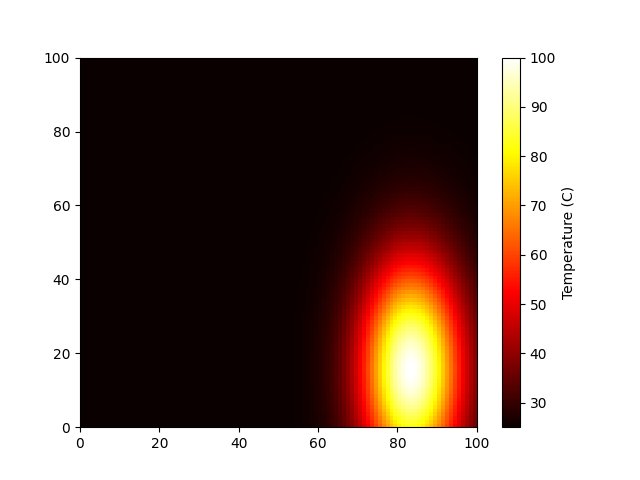

Values plotted in this chart, from the file beside it:
2.500000000000000000e+01, 2.500000000000000000e+01, 2.500000000000000000e+01, 2.500000000000000000e+01, 2.500000000000000000e+01, 2.500000000000000000e+01, 2.500000000000000355e+01, 2.500000000000001066e+01, 2.500000000000003197e+01, 2.500000000000007816e+01, 2.500000000000019540e+01, 2.500000000000048672e+01, 2.500000000000119016e+01, 2.500000000000287415e+01, 2.500000000000684963e+01, 2.500000000001612932e+01, 2.500000000003750245e+01, 2.500000000008611067e+01, 2.500000000019527491e+01, 2.500000000043731418e+01, 2.500000000096719788e+01, 2.500000000211255369e+01, 2.500000000455692017e+01, 2.500000000970748104e+01
2.500000000000000000e+01, 2.500000000000000000e+01, 2.500000000000000000e+01, 2.500000000000000000e+01, 2.500000000000000000e+01, 2.500000000000000355e+01, 2.500000000000000355e+01, 2.500000000000001421e+01, 2.500000000000003197e+01, 2.500000000000008171e+01, 2.500000000000020250e+01, 2.500000000000050449e+01, 2.500000000000123279e+01, 2.500000000000297362e+01, 2.500000000000709122e+01, 2.500000000001669775e+01, 2.500000000003882050e+01, 2.500000000008913759e+01, 2.500000000020213164e+01, 2.500000000045267612e+01, 2.500000000100117248e+01, 2.500000000218675922e+01, 2.500000000471698769e+01, 2.500000001004847405e+01
2.500000000000000000e+01, 2.500000000000000000e+01, 2.500000000000000000e+01, 2.500000000000000000e+01, 2.500000000000000000e+01, 2.500000000000000355e+01, 2.500000000000000355e+01, 2.500000000000001421e+01, 2.500000000000003197e+01, 2.500000000000008527e+01, 2.500000000000020961e+01, 2.500000000000052225e+01, 2.500000000000127187e+01, 2.500000000000307310e+01, 2.500000000000732214e+01, 2.500000000001724132e+01, 2.500000000004008882e+01, 2.500000000009204726e+01, 2.500000000020873614e+01, 2.500000000046746251e+01, 2.500000000103387521e+01, 2.500000000225819008e+01, 2.500000000487106888e+01, 2.500000001037670572e+01
2.500000000000000000e+01, 2.500000000000000000e+01, 2.500000000000000000e+01, 2.500000000000000000e+01, 2.500000000000000000e+01, 2.500000000000000355e+01, 2.500000000000000355e+01, 2.500000000000001421e+01, 2.500000000000003553e+01, 2.500000000000008527e+01, 2.500000000000021672e+01, 2.500000000000053646e+01, 2.500000000000131095e+01, 2.500000000000316547e+01, 2.500000000000754596e+01, 2.500000000001776357e+01, 2.500000000004130030e+01, 2.500000000009482903e+01, 2.500000000021504221e+01, 2.500000000048158455e+01, 2.500000000106510711e+01, 2.500000000232640929e+01, 2.500000000501821873e+01, 2.500000001069017941e+01
2.500000000000000000e+01, 2.500000000000000000e+01, 2.500000000000000000e+01, 2.500000000000000000e+01, 2.500000000000000000e+01, 2.500000000000000355e+01, 2.500000000000000355e+01, 2.500000000000001421e+01, 2.500000000000003553e+01, 2.500000000000008882e+01, 2.500000000000022382e+01, 2.500000000000055067e+01, 2.500000000000134648e+01, 2.500000000000325429e+01, 2.500000000000775557e+01, 2.500000000001825384e+01, 2.500000000004244427e+01, 2.500000000009746159e+01, 2.500000000022101077e+01, 2.500000000049495341e+01, 2.500000000109467280e+01, 2.500000000239098696e+01, 2.500000000515752419e+01, 2.500000001098693048e+01
2.500000000000000000e+01, 2.500000000000000000e+01, 2.500000000000000000e+01, 2.500000000000000000e+01, 2.500000000000000000e+01, 2.500000000000000355e+01, 2.500000000000000711e+01, 2.500000000000001421e+01, 2.500000000000003553e+01, 2.500000000000009237e+01, 2.500000000000022737e+01, 2.500000000000056488e+01, 2.500000000000138201e+01, 2.500000000000333600e+01, 2.500000000000795097e+01, 2.500000000001871925e+01, 2.500000000004352074e+01, 2.500000000009993073e+01, 2.500000000022660629e+01, 2.500000000050748383e+01, 2.500000000112238396e+01, 2.500000000245151455e+01, 2.500000000528808641e+01, 2.500000001126506533e+01
2.500000000000000000e+01, 2.500000000000000000e+01, 2.500000000000000000e+01, 2.500000000000000000e+01, 2.500000000000000000e+01, 2.500000000000000355e+01, 2.500000000000000711e+01, 2.500000000000001421e+01, 2.500000000000003553e+01, 2.500000000000009237e+01, 2.500000000000023448e+01, 2.500000000000057909e+01, 2.500000000000141398e+01, 2.500000000000341061e+01, 2.500000000000813216e+01, 2.500000000001914557e+01, 2.500000000004451550e+01, 2.500000000010221513e+01, 2.500000000023178970e+01, 2.500000000051909055e+01, 2.500000000114806298e+01, 2.500000000250759769e+01, 2.500000000540905987e+01, 2.500000001152277207e+01
2.500000000000000000e+01, 2.500000000000000000e+01, 2.500000000000000000e+01, 2.500000000000000000e+01, 2.500000000000000000e+01, 2.500000000000000355e+01, 2.500000000000000711e+01, 2.500000000000001421e+01, 2.500000000000003908e+01, 2.500000000000009592e+01, 2.500000000000023803e+01, 2.500000000000058975e+01, 2.500000000000144240e+01, 2.500000000000348166e+01, 2.500000000000829914e+01, 2.500000000001953637e+01, 2.500000000004542500e+01, 2.500000000010430412e+01, 2.500000000023652902e+01, 2.500000000052970250e+01, 2.500000000117153220e+01, 2.500000000255886334e+01, 2.500000000551964519e+01, 2.500000001175834896e+01
2.500000000000000000e+01, 2.500000000000000000e+01, 2.500000000000000000e+01, 2.500000000000000000e+01, 2.500000000000000000e+01, 2.500000000000000355e+01, 2.500000000000000711e+01, 2.500000000000001421e+01, 2.500000000000003908e+01, 2.500000000000009592e+01, 2.500000000000024158e+01, 2.500000000000060041e+01, 2.500000000000146727e+01, 2.500000000000354206e+01, 2.500000000000844835e+01, 2.500000000001988809e+01, 2.500000000004624212e+01, 2.500000000010618351e+01, 2.500000000024078872e+01, 2.500000000053924865e+01, 2.500000000119264243e+01, 2.500000000260496691e+01, 2.500000000561909630e+01, 2.500000001197020438e+01
2.500000000000000000e+01, 2.500000000000000000e+01, 2.500000000000000000e+01, 2.500000000000000000e+01, 2.500000000000000000e+01, 2.500000000000000355e+01, 2.500000000000000711e+01, 2.500000000000001421e+01, 2.500000000000003908e+01, 2.500000000000009948e+01, 2.500000000000024514e+01, 2.500000000000061107e+01, 2.500000000000149214e+01, 2.500000000000359890e+01, 2.500000000000857980e+01, 2.500000000002020073e+01, 2.500000000004696332e+01, 2.500000000010783907e+01, 2.500000000024454394e+01, 2.500000000054765792e+01, 2.500000000121124089e+01, 2.500000000264559574e+01, 2.500000000570673464e+01, 2.500000001215689949e+01
2.500000000000000000e+01, 2.500000000000000000e+01, 2.500000000000000000e+01, 2.500000000000000000e+01, 2.500000000000000000e+01, 2.500000000000000355e+01, 2.500000000000000711e+01, 2.500000000000001421e+01, 2.500000000000003908e+01, 2.500000000000009948e+01, 2.500000000000024869e+01, 2.500000000000061817e+01, 2.500000000000150990e+01, 2.500000000000364508e+01, 2.500000000000869349e+01, 2.500000000002046718e+01, 2.500000000004758505e+01, 2.500000000010926016e+01, 2.500000000024776980e+01, 2.500000000055487703e+01, 2.500000000122720678e+01, 2.500000000268046918e+01, 2.500000000578195625e+01, 2.500000001231714464e+01
2.500000000000000000e+01, 2.500000000000000000e+01, 2.500000000000000000e+01, 2.500000000000000000e+01, 2.500000000000000000e+01, 2.500000000000000355e+01, 2.500000000000000711e+01, 2.500000000000001421e+01, 2.500000000000003908e+01, 2.500000000000009948e+01, 2.500000000000025224e+01, 2.500000000000062528e+01, 2.500000000000152767e+01, 2.500000000000368416e+01, 2.500000000000878586e+01, 2.500000000002068745e+01, 2.500000000004809664e+01, 2.500000000011043966e+01, 2.500000000025043789e+01, 2.500000000056085625e+01, 2.500000000124042643e+01, 2.500000000270934208e+01, 2.500000000584423887e+01, 2.500000001244982073e+01
2.500000000000000000e+01, 2.500000000000000000e+01, 2.500000000000000000e+01, 2.500000000000000000e+01, 2.500000000000000000e+01, 2.500000000000000355e+01, 2.500000000000000711e+01, 2.500000000000001421e+01, 2.500000000000003908e+01, 2.500000000000010303e+01, 2.500000000000025580e+01, 2.500000000000062883e+01, 2.500000000000153833e+01, 2.500000000000371614e+01, 2.500000000000886047e+01, 2.500000000002085798e+01, 2.500000000004849809e+01, 2.500000000011136336e+01, 2.500000000025253399e+01, 2.500000000056554939e+01, 2.500000000125080746e+01, 2.500000000273201550e+01, 2.500000000589314553e+01, 2.500000001255400406e+01
2.500000000000000000e+01, 2.500000000000000000e+01, 2.500000000000000000e+01, 2.500000000000000000e+01, 2.500000000000000000e+01, 2.500000000000000355e+01, 2.500000000000000711e+01, 2.500000000000001421e+01, 2.500000000000003908e+01, 2.500000000000010303e+01, 2.500000000000025580e+01, 2.500000000000063238e+01, 2.500000000000154898e+01, 2.500000000000373745e+01, 2.500000000000891376e+01, 2.500000000002098233e+01, 2.500000000004878942e+01, 2.500000000011202772e+01, 2.500000000025404034e+01, 2.500000000056892446e+01, 2.500000000125827526e+01, 2.500000000274832601e+01, 2.500000000592832805e+01, 2.500000001262895211e+01
2.500000000000000000e+01, 2.500000000000000000e+01, 2.500000000000000000e+01, 2.500000000000000000e+01, 2.500000000000000000e+01, 2.500000000000000355e+01, 2.500000000000000711e+01, 2.500000000000001421e+01, 2.500000000000003908e+01, 2.500000000000010303e+01, 2.500000000000025580e+01, 2.500000000000063594e+01, 2.500000000000155609e+01, 2.500000000000375167e+01, 2.500000000000894573e+01, 2.500000000002106049e+01, 2.500000000004896350e+01, 2.500000000011242918e+01, 2.500000000025494984e+01, 2.500000000057096017e+01, 2.500000000126277655e+01, 2.500000000275815992e+01, 2.500000000594953775e+01, 2.500000001267413552e+01
2.500000000000000000e+01, 2.500000000000000000e+01, 2.500000000000000000e+01, 2.500000000000000000e+01, 2.500000000000000000e+01, 2.500000000000000355e+01, 2.500000000000000711e+01, 2.500000000000001421e+01, 2.500000000000003908e+01, 2.500000000000010303e+01, 2.500000000000025580e+01, 2.500000000000063594e+01, 2.500000000000155609e+01, 2.500000000000375522e+01, 2.500000000000895639e+01, 2.500000000002108536e+01, 2.500000000004902034e+01, 2.500000000011256418e+01, 2.500000000025525537e+01, 2.500000000057163874e+01, 2.500000000126428290e+01, 2.500000000276144618e+01, 2.500000000595662542e+01, 2.500000001268923455e+01
2.500000000000000000e+01, 2.500000000000000000e+01, 2.500000000000000000e+01, 2.500000000000000000e+01, 2.500000000000000000e+01, 2.500000000000000355e+01, 2.500000000000000711e+01, 2.500000000000001421e+01, 2.500000000000003908e+01, 2.500000000000010303e+01, 2.500000000000025580e+01, 2.500000000000063594e+01, 2.500000000000155609e+01, 2.500000000000375167e+01, 2.500000000000894573e+01, 2.500000000002106049e+01, 2.500000000004896350e+01, 2.500000000011242918e+01, 2.500000000025494984e+01, 2.500000000057096017e+01, 2.500000000126277655e+01, 2.500000000275815992e+01, 2.500000000594953775e+01, 2.500000001267413552e+01
2.500000000000000000e+01, 2.500000000000000000e+01, 2.500000000000000000e+01, 2.500000000000000000e+01, 2.500000000000000000e+01, 2.500000000000000355e+01, 2.500000000000000711e+01, 2.500000000000001421e+01, 2.500000000000003908e+01, 2.500000000000010303e+01, 2.500000000000025580e+01, 2.500000000000063238e+01, 2.500000000000154898e+01, 2.500000000000373745e+01, 2.500000000000891376e+01, 2.500000000002098233e+01, 2.500000000004878942e+01, 2.500000000011202772e+01, 2.500000000025404034e+01, 2.500000000056892446e+01, 2.500000000125827526e+01, 2.500000000274832601e+01, 2.500000000592832805e+01, 2.500000001262895211e+01
2.500000000000000000e+01, 2.500000000000000000e+01, 2.500000000000000000e+01, 2.500000000000000000e+01, 2.500000000000000000e+01, 2.500000000000000355e+01, 2.500000000000000711e+01, 2.500000000000001421e+01, 2.500000000000003908e+01, 2.500000000000010303e+01, 2.500000000000025580e+01, 2.500000000000062883e+01, 2.500000000000153833e+01, 2.500000000000371614e+01, 2.500000000000886047e+01, 2.500000000002085798e+01, 2.500000000004849809e+01, 2.500000000011136336e+01, 2.500000000025253399e+01, 2.500000000056554939e+01, 2.500000000125080746e+01, 2.500000000273201550e+01, 2.500000000589314553e+01, 2.500000001255400406e+01
2.500000000000000000e+01, 2.500000000000000000e+01, 2.500000000000000000e+01, 2.500000000000000000e+01, 2.500000000000000000e+01, 2.500000000000000355e+01, 2.500000000000000711e+01, 2.500000000000001421e+01, 2.500000000000003908e+01, 2.500000000000009948e+01, 2.500000000000025224e+01, 2.500000000000062528e+01, 2.500000000000152767e+01, 2.500000000000368416e+01, 2.500000000000878586e+01, 2.500000000002068745e+01, 2.500000000004809664e+01, 2.500000000011043966e+01, 2.500000000025043789e+01, 2.500000000056085625e+01, 2.500000000124042643e+01, 2.500000000270934208e+01, 2.500000000584423887e+01, 2.500000001244982073e+01
2.500000000000000000e+01, 2.500000000000000000e+01, 2.500000000000000000e+01, 2.500000000000000000e+01, 2.500000000000000000e+01, 2.500000000000000355e+01, 2.500000000000000711e+01, 2.500000000000001421e+01, 2.500000000000003908e+01, 2.500000000000009948e+01, 2.500000000000024869e+01, 2.500000000000061817e+01, 2.500000000000150990e+01, 2.500000000000364508e+01, 2.500000000000869349e+01, 2.500000000002046718e+01, 2.500000000004758505e+01, 2.500000000010926016e+01, 2.500000000024776980e+01, 2.500000000055487703e+01, 2.500000000122720678e+01, 2.500000000268046918e+01, 2.500000000578195625e+01, 2.500000001231714464e+01
2.500000000000000000e+01, 2.500000000000000000e+01, 2.500000000000000000e+01, 2.500000000000000000e+01, 2.500000000000000000e+01, 2.500000000000000355e+01, 2.500000000000000711e+01, 2.500000000000001421e+01, 2.500000000000003908e+01, 2.500000000000009948e+01, 2.500000000000024514e+01, 2.500000000000061107e+01, 2.500000000000149214e+01, 2.500000000000359890e+01, 2.500000000000857980e+01, 2.500000000002020073e+01, 2.500000000004696332e+01, 2.500000000010783907e+01, 2.500000000024454394e+01, 2.500000000054765792e+01, 2.500000000121124089e+01, 2.500000000264559574e+01, 2.500000000570673464e+01, 2.500000001215689949e+01
2.500000000000000000e+01, 2.500000000000000000e+01, 2.500000000000000000e+01, 2.500000000000000000e+01, 2.500000000000000000e+01, 2.500000000000000355e+01, 2.500000000000000711e+01, 2.500000000000001421e+01, 2.500000000000003908e+01, 2.500000000000009592e+01, 2.500000000000024158e+01, 2.500000000000060041e+01, 2.500000000000146727e+01, 2.500000000000354206e+01, 2.500000000000844835e+01, 2.500000000001988809e+01, 2.500000000004624212e+01, 2.500000000010618351e+01, 2.500000000024078872e+01, 2.500000000053924865e+01, 2.500000000119264243e+01, 2.500000000260496691e+01, 2.500000000561909630e+01, 2.500000001197020438e+01
2.500000000000000000e+01, 2.500000000000000000e+01, 2.500000000000000000e+01, 2.500000000000000000e+01, 2.500000000000000000e+01, 2.500000000000000355e+01, 2.500000000000000711e+01, 2.500000000000001421e+01, 2.500000000000003908e+01, 2.500000000000009592e+01, 2.500000000000023803e+01, 2.500000000000058975e+01, 2.500000000000144240e+01, 2.500000000000348166e+01, 2.500000000000829914e+01, 2.500000000001953637e+01, 2.500000000004542500e+01, 2.500000000010430412e+01, 2.500000000023652902e+01, 2.500000000052970250e+01, 2.500000000117153220e+01, 2.500000000255886334e+01, 2.500000000551964519e+01, 2.500000001175834896e+01
2.500000000000000000e+01, 2.500000000000000000e+01, 2.500000000000000000e+01, 2.500000000000000000e+01, 2.500000000000000000e+01, 2.500000000000000355e+01, 2.500000000000000711e+01, 2.500000000000001421e+01, 2.500000000000003553e+01, 2.500000000000009237e+01, 2.500000000000023448e+01, 2.500000000000057909e+01, 2.500000000000141398e+01, 2.500000000000341061e+01, 2.500000000000813216e+01, 2.500000000001914557e+01, 2.500000000004451550e+01, 2.500000000010221513e+01, 2.500000000023178970e+01, 2.500000000051909055e+01, 2.500000000114806298e+01, 2.500000000250759769e+01, 2.500000000540905987e+01, 2.500000001152277207e+01
2.500000000000000000e+01, 2.500000000000000000e+01, 2.500000000000000000e+01, 2.500000000000000000e+01, 2.500000000000000000e+01, 2.500000000000000355e+01, 2.500000000000000711e+01, 2.500000000000001421e+01, 2.500000000000003553e+01, 2.500000000000009237e+01, 2.500000000000022737e+01, 2.500000000000056488e+01, 2.500000000000138201e+01, 2.500000000000333600e+01, 2.500000000000795097e+01, 2.500000000001871925e+01, 2.500000000004352074e+01, 2.500000000009993073e+01, 2.500000000022660629e+01, 2.500000000050748383e+01, 2.500000000112238396e+01, 2.500000000245151455e+01, 2.500000000528808641e+01, 2.500000001126506533e+01
2.500000000000000000e+01, 2.500000000000000000e+01, 2.500000000000000000e+01, 2.500000000000000000e+01, 2.500000000000000000e+01, 2.500000000000000355e+01, 2.500000000000000355e+01, 2.500000000000001421e+01, 2.500000000000003553e+01, 2.500000000000008882e+01, 2.500000000000022382e+01, 2.500000000000055067e+01, 2.500000000000134648e+01, 2.500000000000325429e+01, 2.500000000000775557e+01, 2.500000000001825384e+01, 2.500000000004244427e+01, 2.500000000009746159e+01, 2.500000000022101077e+01, 2.500000000049495341e+01, 2.500000000109467280e+01, 2.500000000239098696e+01, 2.500000000515752419e+01, 2.500000001098693048e+01
2.500000000000000000e+01, 2.500000000000000000e+01, 2.500000000000000000e+01, 2.500000000000000000e+01, 2.500000000000000000e+01, 2.500000000000000355e+01, 2.500000000000000355e+01, 2.500000000000001421e+01, 2.500000000000003553e+01, 2.500000000000008527e+01, 2.500000000000021672e+01, 2.500000000000053646e+01, 2.500000000000131095e+01, 2.500000000000316547e+01, 2.500000000000754596e+01, 2.500000000001776357e+01, 2.500000000004130030e+01, 2.500000000009482903e+01, 2.500000000021504221e+01, 2.500000000048158455e+01, 2.500000000106510711e+01, 2.500000000232640929e+01, 2.500000000501821873e+01, 2.500000001069017941e+01
2.500000000000000000e+01, 2.500000000000000000e+01, 2.500000000000000000e+01, 2.500000000000000000e+01, 2.500000000000000000e+01, 2.500000000000000355e+01, 2.500000000000000355e+01, 2.500000000000001421e+01, 2.500000000000003197e+01, 2.500000000000008527e+01, 2.500000000000020961e+01, 2.500000000000052225e+01, 2.500000000000127187e+01, 2.500000000000307310e+01, 2.500000000000732214e+01, 2.500000000001724132e+01, 2.500000000004008882e+01, 2.500000000009204726e+01, 2.500000000020873614e+01, 2.500000000046746251e+01, 2.500000000103387521e+01, 2.500000000225819008e+01, 2.500000000487106888e+01, 2.500000001037670572e+01
2.500000000000000000e+01, 2.500000000000000000e+01, 2.500000000000000000e+01, 2.500000000000000000e+01, 2.500000000000000000e+01, 2.500000000000000355e+01, 2.500000000000000355e+01, 2.500000000000001421e+01, 2.500000000000003197e+01, 2.500000000000008171e+01, 2.500000000000020250e+01, 2.500000000000050449e+01, 2.500000000000123279e+01, 2.500000000000297362e+01, 2.500000000000709122e+01, 2.500000000001669775e+01, 2.500000000003882050e+01, 2.500000000008913759e+01, 2.500000000020213164e+01, 2.500000000045267612e+01, 2.500000000100117248e+01, 2.500000000218675922e+01, 2.500000000471698769e+01, 2.500000001004847405e+01
2.500000000000000000e+01, 2.500000000000000000e+01, 2.500000000000000000e+01, 2.500000000000000000e+01, 2.500000000000000000e+01, 2.500000000000000000e+01, 2.500000000000000355e+01, 2.500000000000001066e+01, 2.500000000000003197e+01, 2.500000000000007816e+01, 2.500000000000019540e+01, 2.500000000000048672e+01, 2.500000000000119016e+01, 2.500000000000287415e+01, 2.500000000000684963e+01, 2.500000000001612932e+01, 2.500000000003750245e+01, 2.500000000008611067e+01, 2.500000000019527491e+01, 2.500000000043731418e+01, 2.500000000096719788e+01, 2.500000000211255369e+01, 2.500000000455692017e+01, 2.500000000970748104e+01
2.500000000000000000e+01, 2.500000000000000000e+01, 2.500000000000000000e+01, 2.500000000000000000e+01, 2.500000000000000000e+01, 2.500000000000000000e+01, 2.500000000000000355e+01, 2.500000000000001066e+01, 2.500000000000002842e+01, 2.500000000000007461e+01, 2.500000000000018829e+01, 2.500000000000046896e+01, 2.500000000000114753e+01, 2.500000000000277112e+01, 2.500000000000660449e+01, 2.500000000001554668e+01, 2.500000000003614176e+01, 2.500000000008299139e+01, 2.500000000018819790e+01, 2.500000000042146908e+01, 2.500000000093215391e+01, 2.500000000203601047e+01, 2.500000000439181136e+01, 2.500000000935575883e+01
2.500000000000000000e+01, 2.500000000000000000e+01, 2.500000000000000000e+01, 2.500000000000000000e+01, 2.500000000000000000e+01, 2.500000000000000000e+01, 2.500000000000000355e+01, 2.500000000000001066e+01, 2.500000000000002842e+01, 2.500000000000007105e+01, 2.500000000000018119e+01, 2.500000000000045119e+01, 2.500000000000110489e+01, 2.500000000000266454e+01, 2.500000000000634870e+01, 2.500000000001494627e+01, 2.500000000003475265e+01, 2.500000000007979395e+01, 2.500000000018094681e+01, 2.500000000040523318e+01, 2.500000000089624308e+01, 2.500000000195757366e+01, 2.500000000422262403e+01, 2.500000000899533603e+01
2.500000000000000000e+01, 2.500000000000000000e+01, 2.500000000000000000e+01, 2.500000000000000000e+01, 2.500000000000000000e+01, 2.500000000000000000e+01, 2.500000000000000355e+01, 2.500000000000001066e+01, 2.500000000000002842e+01, 2.500000000000007105e+01, 2.500000000000017408e+01, 2.500000000000043343e+01, 2.500000000000105871e+01, 2.500000000000255440e+01, 2.500000000000608935e+01, 2.500000000001433520e+01, 2.500000000003333156e+01, 2.500000000007653966e+01, 2.500000000017356427e+01, 2.500000000038869530e+01, 2.500000000085966789e+01, 2.500000000187768379e+01, 2.500000000405029610e+01, 2.500000000862823413e+01
2.500000000000000000e+01, 2.500000000000000000e+01, 2.500000000000000000e+01, 2.500000000000000000e+01, 2.500000000000000000e+01, 2.500000000000000000e+01, 2.500000000000000355e+01, 2.500000000000001066e+01, 2.500000000000002487e+01, 2.500000000000006750e+01, 2.500000000000016698e+01, 2.500000000000041567e+01, 2.500000000000101252e+01, 2.500000000000244427e+01, 2.500000000000582645e+01, 2.500000000001371703e+01, 2.500000000003189626e+01, 2.500000000007323919e+01, 2.500000000016608581e+01, 2.500000000037194425e+01, 2.500000000082262375e+01, 2.500000000179677428e+01, 2.500000000387576193e+01, 2.500000000825642843e+01
2.500000000000000000e+01, 2.500000000000000000e+01, 2.500000000000000000e+01, 2.500000000000000000e+01, 2.500000000000000000e+01, 2.500000000000000000e+01, 2.500000000000000355e+01, 2.500000000000001066e+01, 2.500000000000002487e+01, 2.500000000000006395e+01, 2.500000000000015987e+01, 2.500000000000039435e+01, 2.500000000000096634e+01, 2.500000000000233413e+01, 2.500000000000556355e+01, 2.500000000001309530e+01, 2.500000000003045031e+01, 2.500000000006991741e+01, 2.500000000015855051e+01, 2.500000000035507242e+01, 2.500000000078530249e+01, 2.500000000171525727e+01, 2.500000000369992748e+01, 2.500000000788185517e+01
2.500000000000000000e+01, 2.500000000000000000e+01, 2.500000000000000000e+01, 2.500000000000000000e+01, 2.500000000000000000e+01, 2.500000000000000000e+01, 2.500000000000000355e+01, 2.500000000000001066e+01, 2.500000000000002487e+01, 2.500000000000006040e+01, 2.500000000000015277e+01, 2.500000000000037659e+01, 2.500000000000092015e+01, 2.500000000000222400e+01, 2.500000000000529710e+01, 2.500000000001247358e+01, 2.500000000002899725e+01, 2.500000000006658851e+01, 2.500000000015099744e+01, 2.500000000033815795e+01, 2.500000000074789241e+01, 2.500000000163354841e+01, 2.500000000352367380e+01, 2.500000000750638307e+01
2.500000000000000000e+01, 2.500000000000000000e+01, 2.500000000000000000e+01, 2.500000000000000000e+01, 2.500000000000000000e+01, 2.500000000000000000e+01, 2.500000000000000355e+01, 2.500000000000000711e+01, 2.500000000000002132e+01, 2.500000000000005684e+01, 2.500000000000014566e+01, 2.500000000000035882e+01, 2.500000000000087397e+01, 2.500000000000211031e+01, 2.500000000000503420e+01, 2.500000000001184830e+01, 2.500000000002755129e+01, 2.500000000006326317e+01, 2.500000000014346213e+01, 2.500000000032128256e+01, 2.500000000071057116e+01, 2.500000000155202784e+01, 2.500000000334783223e+01, 2.500000000713179915e+01
2.500000000000000000e+01, 2.500000000000000000e+01, 2.500000000000000000e+01, 2.500000000000000000e+01, 2.500000000000000000e+01, 2.500000000000000000e+01, 2.500000000000000355e+01, 2.500000000000000711e+01, 2.500000000000002132e+01, 2.500000000000005329e+01, 2.500000000000013856e+01, 2.500000000000033751e+01, 2.500000000000082778e+01, 2.500000000000200018e+01, 2.500000000000477129e+01, 2.500000000001123013e+01, 2.500000000002611600e+01, 2.500000000005996270e+01, 2.500000000013598012e+01, 2.500000000030452441e+01, 2.500000000067350570e+01, 2.500000000147107215e+01, 2.500000000317320570e+01, 2.500000000675979095e+01
2.500000000000000000e+01, 2.500000000000000000e+01, 2.500000000000000000e+01, 2.500000000000000000e+01, 2.500000000000000000e+01, 2.500000000000000000e+01, 2.500000000000000355e+01, 2.500000000000000711e+01, 2.500000000000002132e+01, 2.500000000000005329e+01, 2.500000000000012790e+01, 2.500000000000031974e+01, 2.500000000000078515e+01, 2.500000000000189360e+01, 2.500000000000451195e+01, 2.500000000001061906e+01, 2.500000000002469491e+01, 2.500000000005670131e+01, 2.500000000012857981e+01, 2.500000000028795100e+01, 2.500000000063685590e+01, 2.500000000139102241e+01, 2.500000000300053316e+01, 2.500000000639195008e+01
2.500000000000000000e+01, 2.500000000000000000e+01, 2.500000000000000000e+01, 2.500000000000000000e+01, 2.500000000000000000e+01, 2.500000000000000000e+01, 2.500000000000000355e+01, 2.500000000000000711e+01, 2.500000000000001776e+01, 2.500000000000004974e+01, 2.500000000000012079e+01, 2.500000000000030198e+01, 2.500000000000073896e+01, 2.500000000000178346e+01, 2.500000000000425615e+01, 2.500000000001001865e+01, 2.500000000002329514e+01, 2.500000000005348966e+01, 2.500000000012129320e+01, 2.500000000027163694e+01, 2.500000000060077099e+01, 2.500000000131220190e+01, 2.500000000283050738e+01, 2.500000000602975447e+01
2.500000000000000000e+01, 2.500000000000000000e+01, 2.500000000000000000e+01, 2.500000000000000000e+01, 2.500000000000000000e+01, 2.500000000000000000e+01, 2.500000000000000355e+01, 2.500000000000000711e+01, 2.500000000000001776e+01, 2.500000000000004619e+01, 2.500000000000011369e+01, 2.500000000000028422e+01, 2.500000000000069633e+01, 2.500000000000168043e+01, 2.500000000000400391e+01, 2.500000000000942890e+01, 2.500000000002192380e+01, 2.500000000005033840e+01, 2.500000000011414869e+01, 2.500000000025563551e+01, 2.500000000056537885e+01, 2.500000000123490196e+01, 2.500000000266376787e+01, 2.500000000567455416e+01
2.500000000000000000e+01, 2.500000000000000000e+01, 2.500000000000000000e+01, 2.500000000000000000e+01, 2.500000000000000000e+01, 2.500000000000000000e+01, 2.500000000000000355e+01, 2.500000000000000711e+01, 2.500000000000001776e+01, 2.500000000000004263e+01, 2.500000000000010658e+01, 2.500000000000026645e+01, 2.500000000000065370e+01, 2.500000000000157740e+01, 2.500000000000375877e+01, 2.500000000000885336e+01, 2.500000000002058087e+01, 2.500000000004725820e+01, 2.500000000010716761e+01, 2.500000000024000357e+01, 2.500000000053080740e+01, 2.500000000115939258e+01, 2.500000000250089016e+01, 2.500000000532757838e+01
2.500000000000000000e+01, 2.500000000000000000e+01, 2.500000000000000000e+01, 2.500000000000000000e+01, 2.500000000000000000e+01, 2.500000000000000000e+01, 2.500000000000000355e+01, 2.500000000000000711e+01, 2.500000000000001421e+01, 2.500000000000003908e+01, 2.500000000000009948e+01, 2.500000000000024869e+01, 2.500000000000061107e+01, 2.500000000000147793e+01, 2.500000000000352074e+01, 2.500000000000829203e+01, 2.500000000001927702e+01, 2.500000000004426326e+01, 2.500000000010037482e+01, 2.500000000022479085e+01, 2.500000000049716675e+01, 2.500000000108591180e+01, 2.500000000234238584e+01, 2.500000000498992492e+01
2.500000000000000000e+01, 2.500000000000000000e+01, 2.500000000000000000e+01, 2.500000000000000000e+01, 2.500000000000000000e+01, 2.500000000000000000e+01, 2.500000000000000355e+01, 2.500000000000000711e+01, 2.500000000000001421e+01, 2.500000000000003908e+01, 2.500000000000009592e+01, 2.500000000000023448e+01, 2.500000000000057199e+01, 2.500000000000138201e+01, 2.500000000000328981e+01, 2.500000000000774847e+01, 2.500000000001801226e+01, 2.500000000004136069e+01, 2.500000000009379164e+01, 2.500000000021004354e+01, 2.500000000046454929e+01, 2.500000000101466924e+01, 2.500000000218871321e+01, 2.500000000466255301e+01
2.500000000000000000e+01, 2.500000000000000000e+01, 2.500000000000000000e+01, 2.500000000000000000e+01, 2.500000000000000000e+01, 2.500000000000000000e+01, 2.500000000000000355e+01, 2.500000000000000711e+01, 2.500000000000001421e+01, 2.500000000000003553e+01, 2.500000000000008882e+01, 2.500000000000021672e+01, 2.500000000000053291e+01, 2.500000000000128608e+01, 2.500000000000306599e+01, 2.500000000000722267e+01, 2.500000000001679012e+01, 2.500000000003855405e+01, 2.500000000008742873e+01, 2.500000000019579716e+01, 2.500000000043304027e+01, 2.500000000094584607e+01, 2.500000000204025596e+01, 2.500000000434630110e+01
2.500000000000000000e+01, 2.500000000000000000e+01, 2.500000000000000000e+01, 2.500000000000000000e+01, 2.500000000000000000e+01, 2.500000000000000000e+01, 2.500000000000000355e+01, 2.500000000000000355e+01, 2.500000000000001421e+01, 2.500000000000003197e+01, 2.500000000000008171e+01, 2.500000000000020250e+01, 2.500000000000049738e+01, 2.500000000000119726e+01, 2.500000000000285283e+01, 2.500000000000671463e+01, 2.500000000001561418e+01, 2.500000000003585399e+01, 2.500000000008130385e+01, 2.500000000018208368e+01, 2.500000000040270720e+01, 2.500000000087959506e+01, 2.500000000189734806e+01, 2.500000000404186551e+01
2.500000000000000000e+01, 2.500000000000000000e+01, 2.500000000000000000e+01, 2.500000000000000000e+01, 2.500000000000000000e+01, 2.500000000000000000e+01, 2.500000000000000355e+01, 2.500000000000000355e+01, 2.500000000000001066e+01, 2.500000000000003197e+01, 2.500000000000007461e+01, 2.500000000000018829e+01, 2.500000000000045830e+01, 2.500000000000110845e+01, 2.500000000000264677e+01, 2.500000000000623146e+01, 2.500000000001448797e+01, 2.500000000003326406e+01, 2.500000000007543122e+01, 2.500000000016892443e+01, 2.500000000037361048e+01, 2.500000000081603702e+01, 2.500000000176025239e+01, 2.500000000374981468e+01
2.500000000000000000e+01, 2.500000000000000000e+01, 2.500000000000000000e+01, 2.500000000000000000e+01, 2.500000000000000000e+01, 2.500000000000000000e+01, 2.500000000000000000e+01, 2.500000000000000355e+01, 2.500000000000001066e+01, 2.500000000000002842e+01, 2.500000000000007105e+01, 2.500000000000017408e+01, 2.500000000000042633e+01, 2.500000000000102673e+01, 2.500000000000244782e+01, 2.500000000000576605e+01, 2.500000000001340794e+01, 2.500000000003078782e+01, 2.500000000006981438e+01, 2.500000000015634782e+01, 2.500000000034578918e+01, 2.500000000075527495e+01, 2.500000000162917857e+01, 2.500000000347059270e+01
2.500000000000000000e+01, 2.500000000000000000e+01, 2.500000000000000000e+01, 2.500000000000000000e+01, 2.500000000000000000e+01, 2.500000000000000000e+01, 2.500000000000000000e+01, 2.500000000000000355e+01, 2.500000000000001066e+01, 2.500000000000002487e+01, 2.500000000000006395e+01, 2.500000000000015987e+01, 2.500000000000039435e+01, 2.500000000000094857e+01, 2.500000000000226308e+01, 2.500000000000532552e+01, 2.500000000001238121e+01, 2.500000000002842526e+01, 2.500000000006446044e+01, 2.500000000014436097e+01, 2.500000000031927883e+01, 2.500000000069737283e+01, 2.500000000150427937e+01, 2.500000000320452287e+01
2.500000000000000000e+01, 2.500000000000000000e+01, 2.500000000000000000e+01, 2.500000000000000000e+01, 2.500000000000000000e+01, 2.500000000000000000e+01, 2.500000000000000000e+01, 2.500000000000000355e+01, 2.500000000000001066e+01, 2.500000000000002487e+01, 2.500000000000006040e+01, 2.500000000000014921e+01, 2.500000000000036238e+01, 2.500000000000087397e+01, 2.500000000000208189e+01, 2.500000000000490630e+01, 2.500000000001140421e+01, 2.500000000002618350e+01, 2.500000000005937650e+01, 2.500000000013297807e+01, 2.500000000029410074e+01, 2.500000000064237682e+01, 2.500000000138565071e+01, 2.500000000295181479e+01
2.500000000000000000e+01, 2.500000000000000000e+01, 2.500000000000000000e+01, 2.500000000000000000e+01, 2.500000000000000000e+01, 2.500000000000000000e+01, 2.500000000000000000e+01, 2.500000000000000355e+01, 2.500000000000000711e+01, 2.500000000000002132e+01, 2.500000000000005329e+01, 2.500000000000013500e+01, 2.500000000000033396e+01, 2.500000000000080291e+01, 2.500000000000191491e+01, 2.500000000000450839e+01, 2.500000000001048051e+01, 2.500000000002406253e+01, 2.500000000005456613e+01, 2.500000000012219914e+01, 2.500000000027026559e+01, 2.500000000059031180e+01, 2.500000000127334587e+01, 2.500000000271257150e+01
2.500000000000000000e+01, 2.500000000000000000e+01, 2.500000000000000000e+01, 2.500000000000000000e+01, 2.500000000000000000e+01, 2.500000000000000000e+01, 2.500000000000000000e+01, 2.500000000000000355e+01, 2.500000000000000711e+01, 2.500000000000002132e+01, 2.500000000000004974e+01, 2.500000000000012434e+01, 2.500000000000030553e+01, 2.500000000000073541e+01, 2.500000000000175504e+01, 2.500000000000413181e+01, 2.500000000000960654e+01, 2.500000000002205880e+01, 2.500000000005002221e+01, 2.500000000011202772e+01, 2.500000000024776980e+01, 2.500000000054117777e+01, 2.500000000116735777e+01, 2.500000000248678944e+01
2.500000000000000000e+01, 2.500000000000000000e+01, 2.500000000000000000e+01, 2.500000000000000000e+01, 2.500000000000000000e+01, 2.500000000000000000e+01, 2.500000000000000000e+01, 2.500000000000000355e+01, 2.500000000000000711e+01, 2.500000000000001776e+01, 2.500000000000004619e+01, 2.500000000000011369e+01, 2.500000000000028066e+01, 2.500000000000067502e+01, 2.500000000000160583e+01, 2.500000000000378009e+01, 2.500000000000878586e+01, 2.500000000002017586e+01, 2.500000000004575185e+01, 2.500000000010246026e+01, 2.500000000022660629e+01, 2.500000000049495341e+01, 2.500000000106764730e+01, 2.500000000227437624e+01
2.500000000000000000e+01, 2.500000000000000000e+01, 2.500000000000000000e+01, 2.500000000000000000e+01, 2.500000000000000000e+01, 2.500000000000000000e+01, 2.500000000000000000e+01, 2.500000000000000355e+01, 2.500000000000000711e+01, 2.500000000000001776e+01, 2.500000000000004263e+01, 2.500000000000010303e+01, 2.500000000000025580e+01, 2.500000000000061462e+01, 2.500000000000146372e+01, 2.500000000000344968e+01, 2.500000000000801847e+01, 2.500000000001840661e+01, 2.500000000004174439e+01, 2.500000000009348611e+01, 2.500000000020675728e+01, 2.500000000045159965e+01, 2.500000000097412922e+01, 2.500000000207516138e+01
2.500000000000000000e+01, 2.500000000000000000e+01, 2.500000000000000000e+01, 2.500000000000000000e+01, 2.500000000000000000e+01, 2.500000000000000000e+01, 2.500000000000000000e+01, 2.500000000000000355e+01, 2.500000000000000711e+01, 2.500000000000001421e+01, 2.500000000000003908e+01, 2.500000000000009592e+01, 2.500000000000023093e+01, 2.500000000000055778e+01, 2.500000000000133227e+01, 2.500000000000313705e+01, 2.500000000000729727e+01, 2.500000000001675460e+01, 2.500000000003799627e+01, 2.500000000008509460e+01, 2.500000000018819790e+01, 2.500000000041106318e+01, 2.500000000088669339e+01, 2.500000000188889615e+01
2.500000000000000000e+01, 2.500000000000000000e+01, 2.500000000000000000e+01, 2.500000000000000000e+01, 2.500000000000000000e+01, 2.500000000000000000e+01, 2.500000000000000000e+01, 2.500000000000000355e+01, 2.500000000000000711e+01, 2.500000000000001421e+01, 2.500000000000003553e+01, 2.500000000000008527e+01, 2.500000000000020961e+01, 2.500000000000050804e+01, 2.500000000000121148e+01, 2.500000000000284928e+01, 2.500000000000662581e+01, 2.500000000001521627e+01, 2.500000000003450396e+01, 2.500000000007727152e+01, 2.500000000017089974e+01, 2.500000000037327652e+01, 2.500000000080518348e+01, 2.500000000171525727e+01
2.500000000000000000e+01, 2.500000000000000000e+01, 2.500000000000000000e+01, 2.500000000000000000e+01, 2.500000000000000000e+01, 2.500000000000000000e+01, 2.500000000000000000e+01, 2.500000000000000355e+01, 2.500000000000000355e+01, 2.500000000000001421e+01, 2.500000000000003197e+01, 2.500000000000007816e+01, 2.500000000000019185e+01, 2.500000000000045830e+01, 2.500000000000109779e+01, 2.500000000000258282e+01, 2.500000000000600409e+01, 2.500000000001378453e+01, 2.500000000003125677e+01, 2.500000000007000267e+01, 2.500000000015482016e+01, 2.500000000033815795e+01, 2.500000000072942541e+01, 2.500000000155387880e+01
2.500000000000000000e+01, 2.500000000000000000e+01, 2.500000000000000000e+01, 2.500000000000000000e+01, 2.500000000000000000e+01, 2.500000000000000000e+01, 2.500000000000000000e+01, 2.500000000000000000e+01, 2.500000000000000355e+01, 2.500000000000001066e+01, 2.500000000000002842e+01, 2.500000000000007105e+01, 2.500000000000017053e+01, 2.500000000000041567e+01, 2.500000000000099121e+01, 2.500000000000233413e+01, 2.500000000000542499e+01, 2.500000000001245581e+01, 2.500000000002824763e+01, 2.500000000006326317e+01, 2.500000000013992008e+01, 2.500000000030561154e+01, 2.500000000065922734e+01, 2.500000000140433443e+01
2.500000000000000000e+01, 2.500000000000000000e+01, 2.500000000000000000e+01, 2.500000000000000000e+01, 2.500000000000000000e+01, 2.500000000000000000e+01, 2.500000000000000000e+01, 2.500000000000000000e+01, 2.500000000000000355e+01, 2.500000000000001066e+01, 2.500000000000002487e+01, 2.500000000000006395e+01, 2.500000000000015632e+01, 2.500000000000037659e+01, 2.500000000000089528e+01, 2.500000000000210321e+01, 2.500000000000489209e+01, 2.500000000001123013e+01, 2.500000000002546940e+01, 2.500000000005703882e+01, 2.500000000012615331e+01, 2.500000000027554492e+01, 2.500000000059436545e+01, 2.500000000126616584e+01
2.500000000000000000e+01, 2.500000000000000000e+01, 2.500000000000000000e+01, 2.500000000000000000e+01, 2.500000000000000000e+01, 2.500000000000000000e+01, 2.500000000000000000e+01, 2.500000000000000000e+01, 2.500000000000000355e+01, 2.500000000000001066e+01, 2.500000000000002132e+01, 2.500000000000005684e+01, 2.500000000000013856e+01, 2.500000000000033751e+01, 2.500000000000080291e+01, 2.500000000000189360e+01, 2.500000000000439826e+01, 2.500000000001010392e+01, 2.500000000002290790e+01, 2.500000000005130474e+01, 2.500000000011347012e+01, 2.500000000024784441e+01, 2.500000000053461235e+01, 2.500000000113887211e+01
... 39 more rows
